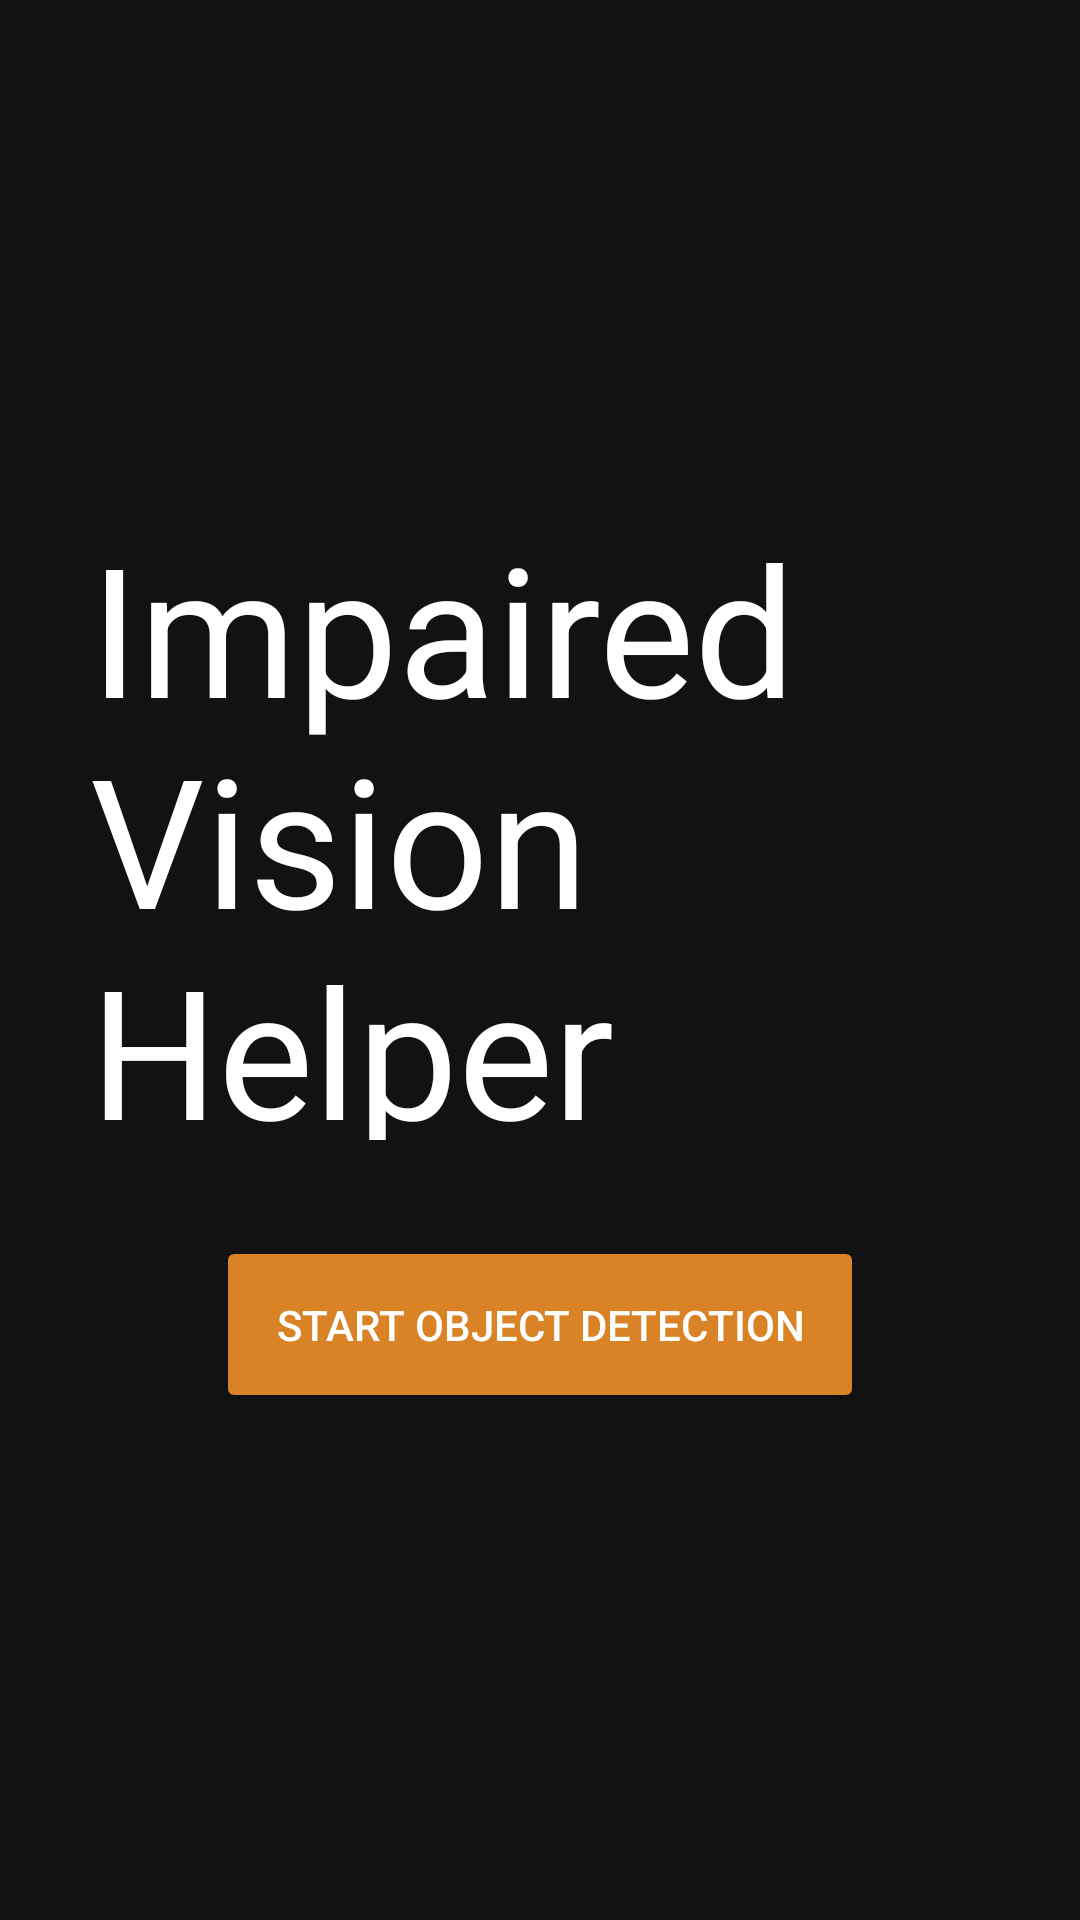

This screen was rendered from an Android layout file. Write that file and the resources it references.
<!-- AndroidManifest.xml: application theme Theme.GuideGlass -->
<!-- res/layout/activity_home.xml -->
<?xml version="1.0" encoding="utf-8"?>
<LinearLayout xmlns:android="http://schemas.android.com/apk/res/android"
    android:layout_width="match_parent"
    android:layout_height="match_parent"
    android:background="#121212"
    android:gravity="center"
    android:orientation="vertical"
    android:padding="24dp">

    <TextView
        android:layout_width="300dp"
        android:layout_height="211dp"
        android:layout_marginBottom="32dp"
        android:text="@string/impaired_vision_helper"
        android:textColor="@android:color/white"
        android:textSize="60sp" />

    <Button
        android:id="@+id/btnYolo"
        android:layout_width="wrap_content"
        android:layout_height="wrap_content"
        android:backgroundTint="#D98226"
        android:padding="20dp"
        android:text="Start Object Detection"
        android:textColor="@android:color/white" />
</LinearLayout>
<!-- resources referenced by this layout -->
<resources>
  <string name="impaired_vision_helper">Impaired Vision Helper</string>
  <style name="Theme.GuideGlass" parent="android:Theme.Material.Light.NoActionBar" />
</resources>
